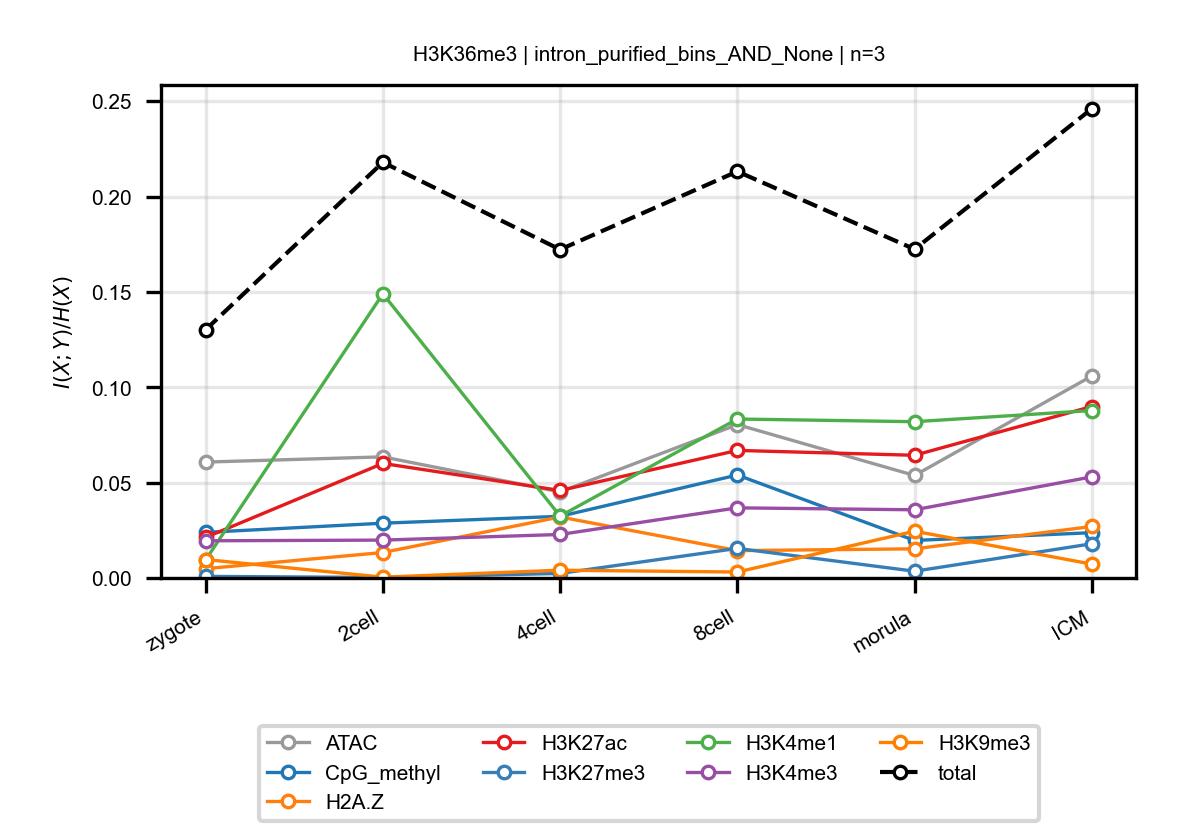

Values plotted in this chart, from the file beside it:
anchor, target, n_bins, stage, block, normalized_mi
H3K36me3, ATAC, 3, zygote, intron_purified_bins_AND_None, 0.06077
H3K36me3, ATAC, 3, 2cell, intron_purified_bins_AND_None, 0.06351
H3K36me3, ATAC, 3, 4cell, intron_purified_bins_AND_None, 0.04513
H3K36me3, ATAC, 3, 8cell, intron_purified_bins_AND_None, 0.08043
H3K36me3, ATAC, 3, morula, intron_purified_bins_AND_None, 0.05376
H3K36me3, ATAC, 3, ICM, intron_purified_bins_AND_None, 0.1059
H3K36me3, CpG_methyl, 3, zygote, intron_purified_bins_AND_None, 0.0239
H3K36me3, CpG_methyl, 3, 2cell, intron_purified_bins_AND_None, 0.02872
H3K36me3, CpG_methyl, 3, 4cell, intron_purified_bins_AND_None, 0.03233
H3K36me3, CpG_methyl, 3, 8cell, intron_purified_bins_AND_None, 0.05399
H3K36me3, CpG_methyl, 3, morula, intron_purified_bins_AND_None, 0.01967
H3K36me3, CpG_methyl, 3, ICM, intron_purified_bins_AND_None, 0.02375
H3K36me3, H2A.Z, 3, zygote, intron_purified_bins_AND_None, 0.004883
H3K36me3, H2A.Z, 3, 2cell, intron_purified_bins_AND_None, 0.01335
H3K36me3, H2A.Z, 3, 4cell, intron_purified_bins_AND_None, 0.03198
H3K36me3, H2A.Z, 3, 8cell, intron_purified_bins_AND_None, 0.01434
H3K36me3, H2A.Z, 3, morula, intron_purified_bins_AND_None, 0.01528
H3K36me3, H2A.Z, 3, ICM, intron_purified_bins_AND_None, 0.02699
H3K36me3, H3K27ac, 3, zygote, intron_purified_bins_AND_None, 0.02125
H3K36me3, H3K27ac, 3, 2cell, intron_purified_bins_AND_None, 0.06006
H3K36me3, H3K27ac, 3, 4cell, intron_purified_bins_AND_None, 0.04587
H3K36me3, H3K27ac, 3, 8cell, intron_purified_bins_AND_None, 0.06688
H3K36me3, H3K27ac, 3, morula, intron_purified_bins_AND_None, 0.06433
H3K36me3, H3K27ac, 3, ICM, intron_purified_bins_AND_None, 0.08991
H3K36me3, H3K27me3, 3, zygote, intron_purified_bins_AND_None, 0.0008448
H3K36me3, H3K27me3, 3, 2cell, intron_purified_bins_AND_None, 0.0002442
H3K36me3, H3K27me3, 3, 4cell, intron_purified_bins_AND_None, 0.002388
H3K36me3, H3K27me3, 3, 8cell, intron_purified_bins_AND_None, 0.01551
H3K36me3, H3K27me3, 3, morula, intron_purified_bins_AND_None, 0.003535
H3K36me3, H3K27me3, 3, ICM, intron_purified_bins_AND_None, 0.01792
H3K36me3, H3K4me1, 3, zygote, intron_purified_bins_AND_None, 0.009465
H3K36me3, H3K4me1, 3, 2cell, intron_purified_bins_AND_None, 0.149
H3K36me3, H3K4me1, 3, 4cell, intron_purified_bins_AND_None, 0.03245
H3K36me3, H3K4me1, 3, 8cell, intron_purified_bins_AND_None, 0.08336
H3K36me3, H3K4me1, 3, morula, intron_purified_bins_AND_None, 0.08194
H3K36me3, H3K4me1, 3, ICM, intron_purified_bins_AND_None, 0.0878
H3K36me3, H3K4me3, 3, zygote, intron_purified_bins_AND_None, 0.0195
H3K36me3, H3K4me3, 3, 2cell, intron_purified_bins_AND_None, 0.01985
H3K36me3, H3K4me3, 3, 4cell, intron_purified_bins_AND_None, 0.02281
H3K36me3, H3K4me3, 3, 8cell, intron_purified_bins_AND_None, 0.03677
H3K36me3, H3K4me3, 3, morula, intron_purified_bins_AND_None, 0.03575
H3K36me3, H3K4me3, 3, ICM, intron_purified_bins_AND_None, 0.05301
H3K36me3, H3K9me3, 3, zygote, intron_purified_bins_AND_None, 0.009654
H3K36me3, H3K9me3, 3, 2cell, intron_purified_bins_AND_None, 0.000416
H3K36me3, H3K9me3, 3, 4cell, intron_purified_bins_AND_None, 0.004072
H3K36me3, H3K9me3, 3, 8cell, intron_purified_bins_AND_None, 0.003119
H3K36me3, H3K9me3, 3, morula, intron_purified_bins_AND_None, 0.02452
H3K36me3, H3K9me3, 3, ICM, intron_purified_bins_AND_None, 0.00727
H3K36me3, total, 3, zygote, intron_purified_bins_AND_None, 0.1302
H3K36me3, total, 3, 2cell, intron_purified_bins_AND_None, 0.218
H3K36me3, total, 3, 4cell, intron_purified_bins_AND_None, 0.1722
H3K36me3, total, 3, 8cell, intron_purified_bins_AND_None, 0.2132
H3K36me3, total, 3, morula, intron_purified_bins_AND_None, 0.1724
H3K36me3, total, 3, ICM, intron_purified_bins_AND_None, 0.246
